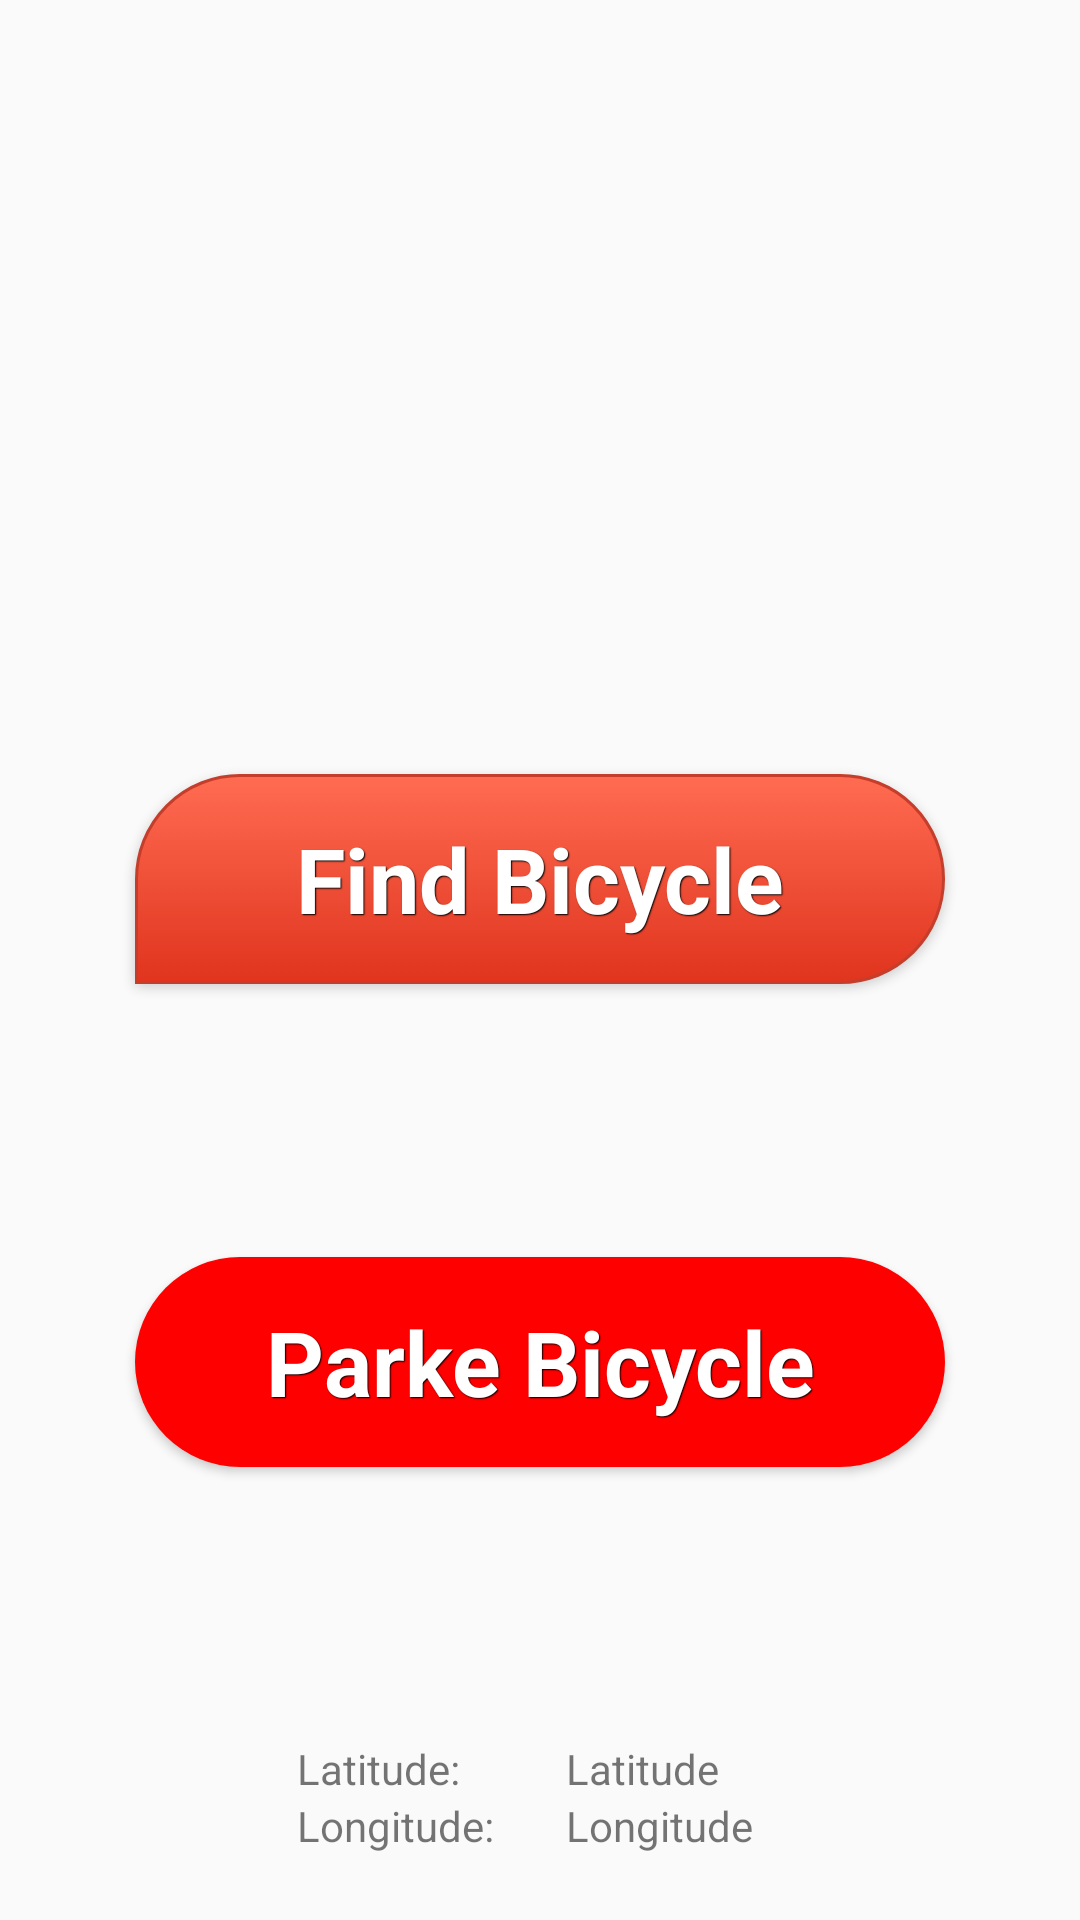

This screen was rendered from an Android layout file. Write that file and the resources it references.
<!-- AndroidManifest.xml: application theme AppTheme -->
<!-- res/layout/activity_main.xml -->
<?xml version="1.0" encoding="utf-8"?>
<RelativeLayout xmlns:android="http://schemas.android.com/apk/res/android"
    xmlns:tools="http://schemas.android.com/tools"
    android:layout_width="match_parent"
    android:layout_height="match_parent"
    android:paddingLeft="@dimen/activity_horizontal_margin"
    android:paddingRight="@dimen/activity_horizontal_margin"
    android:paddingTop="@dimen/activity_vertical_margin"
    android:paddingBottom="@dimen/activity_vertical_margin"
    tools:context="com.example.findmybike.app.MainActivity">

    <Button
        android:id="@+id/b1"

        android:textColor="#FFFFFF"
        android:text="Parke Bicycle"
        android:textSize="30sp"

        android:layout_width="270dp"
        android:layout_height="70dp"

        android:onClick="button1"
        android:layout_marginBottom="91dp"
        style="@style/btnStyleOrange"
        android:layout_above="@+id/latitude"
        android:layout_centerHorizontal="true" />

    <TextView
        android:layout_width="wrap_content"
        android:layout_height="wrap_content"
        android:text="Latitude"
        android:id="@+id/latitude"
        android:layout_above="@+id/longitude"
        android:layout_alignLeft="@+id/longitude"
        android:layout_alignStart="@+id/longitude" />

    <TextView
        android:layout_width="wrap_content"
        android:layout_height="wrap_content"
        android:text="Longitude"
        android:id="@+id/longitude"
        android:layout_marginRight="64dp"
        android:layout_alignTop="@+id/textView2"
        android:layout_alignRight="@+id/b1"
        android:layout_alignEnd="@+id/b1" />

    <TextView
        android:layout_width="wrap_content"
        android:layout_height="wrap_content"
        android:text="Latitude:"
        android:id="@+id/textView"
        android:layout_above="@+id/textView2"
        android:layout_alignLeft="@+id/textView2"
        android:layout_alignStart="@+id/textView2" />

    <TextView
        android:layout_width="wrap_content"
        android:layout_height="wrap_content"
        android:text="Longitude:"
        android:id="@+id/textView2"
        android:layout_marginRight="24dp"
        android:layout_alignParentBottom="true"
        android:layout_toLeftOf="@+id/longitude"
        android:layout_marginBottom="22dp" />

    <Button
        android:id="@+id/b2"

        android:textColor="#FFFFFF"
        android:text="Find Bicycle"
        android:textSize="30sp"

        android:layout_width="270dp"
        android:layout_height="70dp"

        style="@style/btn2StyleOrange"
        android:layout_above="@+id/b1"
        android:layout_alignLeft="@+id/b1"
        android:layout_alignStart="@+id/b1"
        android:layout_marginBottom="91dp" />

</RelativeLayout>
<!-- resources referenced by this layout -->
<resources>
  <style name="btn2StyleOrange" parent="@android:style/Widget.Button">
          <item name="android:textSize">15sp</item>
          <item name="android:textStyle">bold</item>
          <item name="android:textColor">#FFFFFF</item>
          <item name="android:gravity">center</item>
          <item name="android:shadowColor">#000000</item>
          <item name="android:shadowDx">1</item>
          <item name="android:shadowDy">1</item>
          <item name="android:shadowRadius">0.6</item>
          <item name="android:background">@drawable/buttonleft</item>
          <item name="android:padding">10dip</item>
      </style>
  <style name="btnStyleOrange" parent="@android:style/Widget.Button">
          <item name="android:textSize">15sp</item>a
          <item name="android:textStyle">bold</item>
          <item name="android:textColor">#FFFFFF</item>
          <item name="android:gravity">center</item>
          <item name="android:shadowColor">#000000</item>
          <item name="android:shadowDx">1</item>
          <item name="android:shadowDy">1</item>
          <item name="android:shadowRadius">0.6</item>
          <item name="android:background">@drawable/button</item>
          <item name="android:padding">10dip</item>
      </style>
  <style name="AppTheme" parent="Theme.AppCompat.Light.DarkActionBar">
          
      </style>
  <!-- drawable buttonleft (drawable-xhdpi) -->
  <?xml version="1.0" encoding="utf-8"?>
  <selector xmlns:android="http://schemas.android.com/apk/res/android" >
      <item android:state_pressed="true" >
          <shape android:shape="rectangle"  >
              <corners
                  android:topLeftRadius="50dp"
                  android:topRightRadius="50dp"
                  android:bottomLeftRadius="0dp"
                  android:bottomRightRadius="50dp"
                  />/>
              <stroke android:width="1dip" android:color="#c53e2b" />
              <gradient  android:angle="-90"  android:startColor="#a11005" android:endColor="#d62608"  />
              <size
                  android:width="270dp"
                  android:height="60dp"
                  />
          </shape>
      </item>
      <item android:state_focused="true">
          <shape android:shape="rectangle"  >
              <corners
                  android:topLeftRadius="50dp"
                  android:topRightRadius="50dp"
                  android:bottomLeftRadius="0dp"
                  android:bottomRightRadius="50dp"
                  />/>
              <stroke android:width="1dip" android:color="#c53e2b" />
              <solid  android:color="#e0341e"/>
              <size
                  android:width="270dp"
                  android:height="60dp"
                  />
          </shape>
      </item>
      <item >
          <shape android:shape="rectangle"  >
              <corners
                  android:topLeftRadius="50dp"
                  android:topRightRadius="50dp"
                  android:bottomLeftRadius="0dp"
                  android:bottomRightRadius="50dp"
                  />/>
              <stroke android:width="1dip" android:color="#FFE0341E" />
              <gradient  android:angle="-90"  android:startColor="#FFE0341E" android:endColor="#FFE0341E" />
              <size
                  android:width="270dp"
                  android:height="60dp"
                  />
          </shape>
      </item>
  </selector>
  <!-- drawable button (drawable-hdpi) -->
  <?xml version="1.0" encoding="utf-8"?>
  <shape xmlns:android="http://schemas.android.com/apk/res/android" android:shape="rectangle" >
      <corners
          android:topLeftRadius="100dp"
          android:topRightRadius="100dp"
          android:bottomLeftRadius="100dp"
          android:bottomRightRadius="100dp"
          />
      <solid
          android:color="#FF0505"
          />
      <size
          android:width="270dp"
          android:height="60dp"
          />
  </shape>
</resources>
